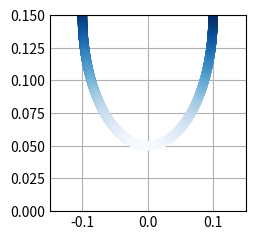

Source code (Python):
#caps lock is constant
#x axis is where the magnets are line up on, z is up down 
import math
import numpy as np
import matplotlib.pyplot as plt

PENDULUM_MASS = 0.001653 #kg, includes magnet + hanging mass
STRING_LENGTH = 0.1 #m
HOVER_HEIGHT = 0.05 #m, height of magnet above ground when at rest & no magnets underneath
GRAVITY_ACCELERATION = 9.81 #m/s^2s
DIPOLE_MOMENT = 0.09 #Am^2 guessed
BASE_DIPOLE_MOMENT = 1.81
MAGNET_SIZE = 0.9 #cm
MU_NAUGHT = 4*math.pi*1e-7 
MAGNET_DISTANCE_FROM_ORIGIN = 0.2 #m

#iteration constants (cm)
X_LOWER_BOUND = -10
X_UPPER_BOUND = 10
Y_LOWER_BOUND = -4
Y_UPPER_BOUND = 4
Z_LOWER_BOUND = 0
Z_UPPER_BOUND = 25
DEGREES_LOWER_BOUND = -90 #left (towards -x side) and 0 points to the bottom middle
DEGREES_UPPER_BOUND = 90
ITERATION_STEP = 0.1 #final should be around .1, big num for debug only

def normalize(v):
    norm = np.linalg.norm(v)
    if norm == 0: 
       return v
    return v / norm

def degreeToCoordinate (deg)->tuple:
    x = math.sin(math.radians(deg))*STRING_LENGTH
    z = HOVER_HEIGHT+STRING_LENGTH-math.cos(math.radians(deg))*STRING_LENGTH
    y = 0 #assuming one directional pendulum
    return (x,y,z)

def calculateDipole(x,y,z,d=DIPOLE_MOMENT)->np.ndarray:
    pendulum_string = np.array([0-x,0-y,HOVER_HEIGHT+STRING_LENGTH-z]) #direction from magnet to pivot
    unit = pendulum_string/np.linalg.norm(pendulum_string)
    return unit*d

#relative to base magnet or field producing dipole
def calculateR(bx,by,bz,x,y,z)->tuple:
    return (x-bx,y-by,z-bz)

def calculateMagneticField(mx,my,mz,r)->np.ndarray:
    m = np.array([mx,my,mz])
    r = np.array([r[0],r[1],r[2]])
    return MU_NAUGHT/(4*math.pi)*(3*np.dot(m,normalize(r))*normalize(r)-m)/(np.linalg.norm(r)**3)

def calculateMagneticPotentialEnergy (x,y,z)->float:
    b_left = calculateMagneticField(0,0,BASE_DIPOLE_MOMENT,calculateR(-MAGNET_DISTANCE_FROM_ORIGIN,0,0,x,y,z))
    #print("left magnet field",b_left)
    #print("r", calculateR(MAGNET_DISTANCE_FROM_ORIGIN,0,0,x,y,z))
    dipole = calculateDipole(x,y,z)
    return np.dot(-dipole,b_left) 

min_energy = 0
first_iteration = True
best_location = (0,0,0)
best_gravitational_potential_energy = 0
best_magnetic_potential_energy = 0

#plot out pendulum points
plt.style.use('_mpl-gallery')
fig, ax = plt.subplots()
x_points = np.empty_like(np.linspace(DEGREES_LOWER_BOUND,DEGREES_UPPER_BOUND, num = int((DEGREES_UPPER_BOUND-DEGREES_LOWER_BOUND)/ITERATION_STEP)+1))
y_points = np.empty_like(x_points) #actually z in calculations, y for simplicity (2d plotting)
energy_points = np.empty_like(x_points)
it = 0

#iterate deg bc assuming one directional pendulum        
for deg in np.linspace(DEGREES_LOWER_BOUND,DEGREES_UPPER_BOUND, num = int((DEGREES_UPPER_BOUND-DEGREES_LOWER_BOUND)/ITERATION_STEP)+1):
    print(deg)    
    print(degreeToCoordinate(deg))
    
    (magnet_x,magnet_y,magnet_z) = degreeToCoordinate(deg)       
    gravitational_potential_energy = PENDULUM_MASS*GRAVITY_ACCELERATION*(magnet_z-HOVER_HEIGHT)
    kinetic_energy = 0
    magnetic_potential_energy = calculateMagneticPotentialEnergy(magnet_x,magnet_y,magnet_z)
    energy = gravitational_potential_energy+kinetic_energy+magnetic_potential_energy
    print("gravity PE ",gravitational_potential_energy)
    print("magnetic PE ",magnetic_potential_energy)
    
    x_points[it] = magnet_x
    y_points[it] = magnet_z
    energy_points[it] = energy*2000 
    it+=1
    
    if first_iteration:
        min_energy = energy
        best_location = (magnet_x,magnet_y,magnet_z)
        first_iteration = False
        best_gravitational_potential_energy = gravitational_potential_energy
        best_magnetic_potential_energy = magnetic_potential_energy
    if energy<min_energy:
        min_energy = energy
        best_location = (magnet_x,magnet_y,magnet_z)
        best_gravitational_potential_energy = gravitational_potential_energy
        best_magnetic_potential_energy = magnetic_potential_energy
    
#plot
ax.scatter(x_points, y_points,   c=energy_points,linewidths=0.8)
ax.set(xlim=(-0.15, 0.15),ylim=(0, 0.15))
plt.show()

print("lowest energy location:")
print(best_location)
print("best: gravity PE ",best_gravitational_potential_energy)
print("best: magnetic PE ",best_magnetic_potential_energy)


#debug
#print(calculateMagneticPotentialEnergy(0.023465169756034628, 0, 0.03184674891072933))
#print(calculateMagneticPotentialEnergy(0.025, 0, 0.03184674891072933))



    

